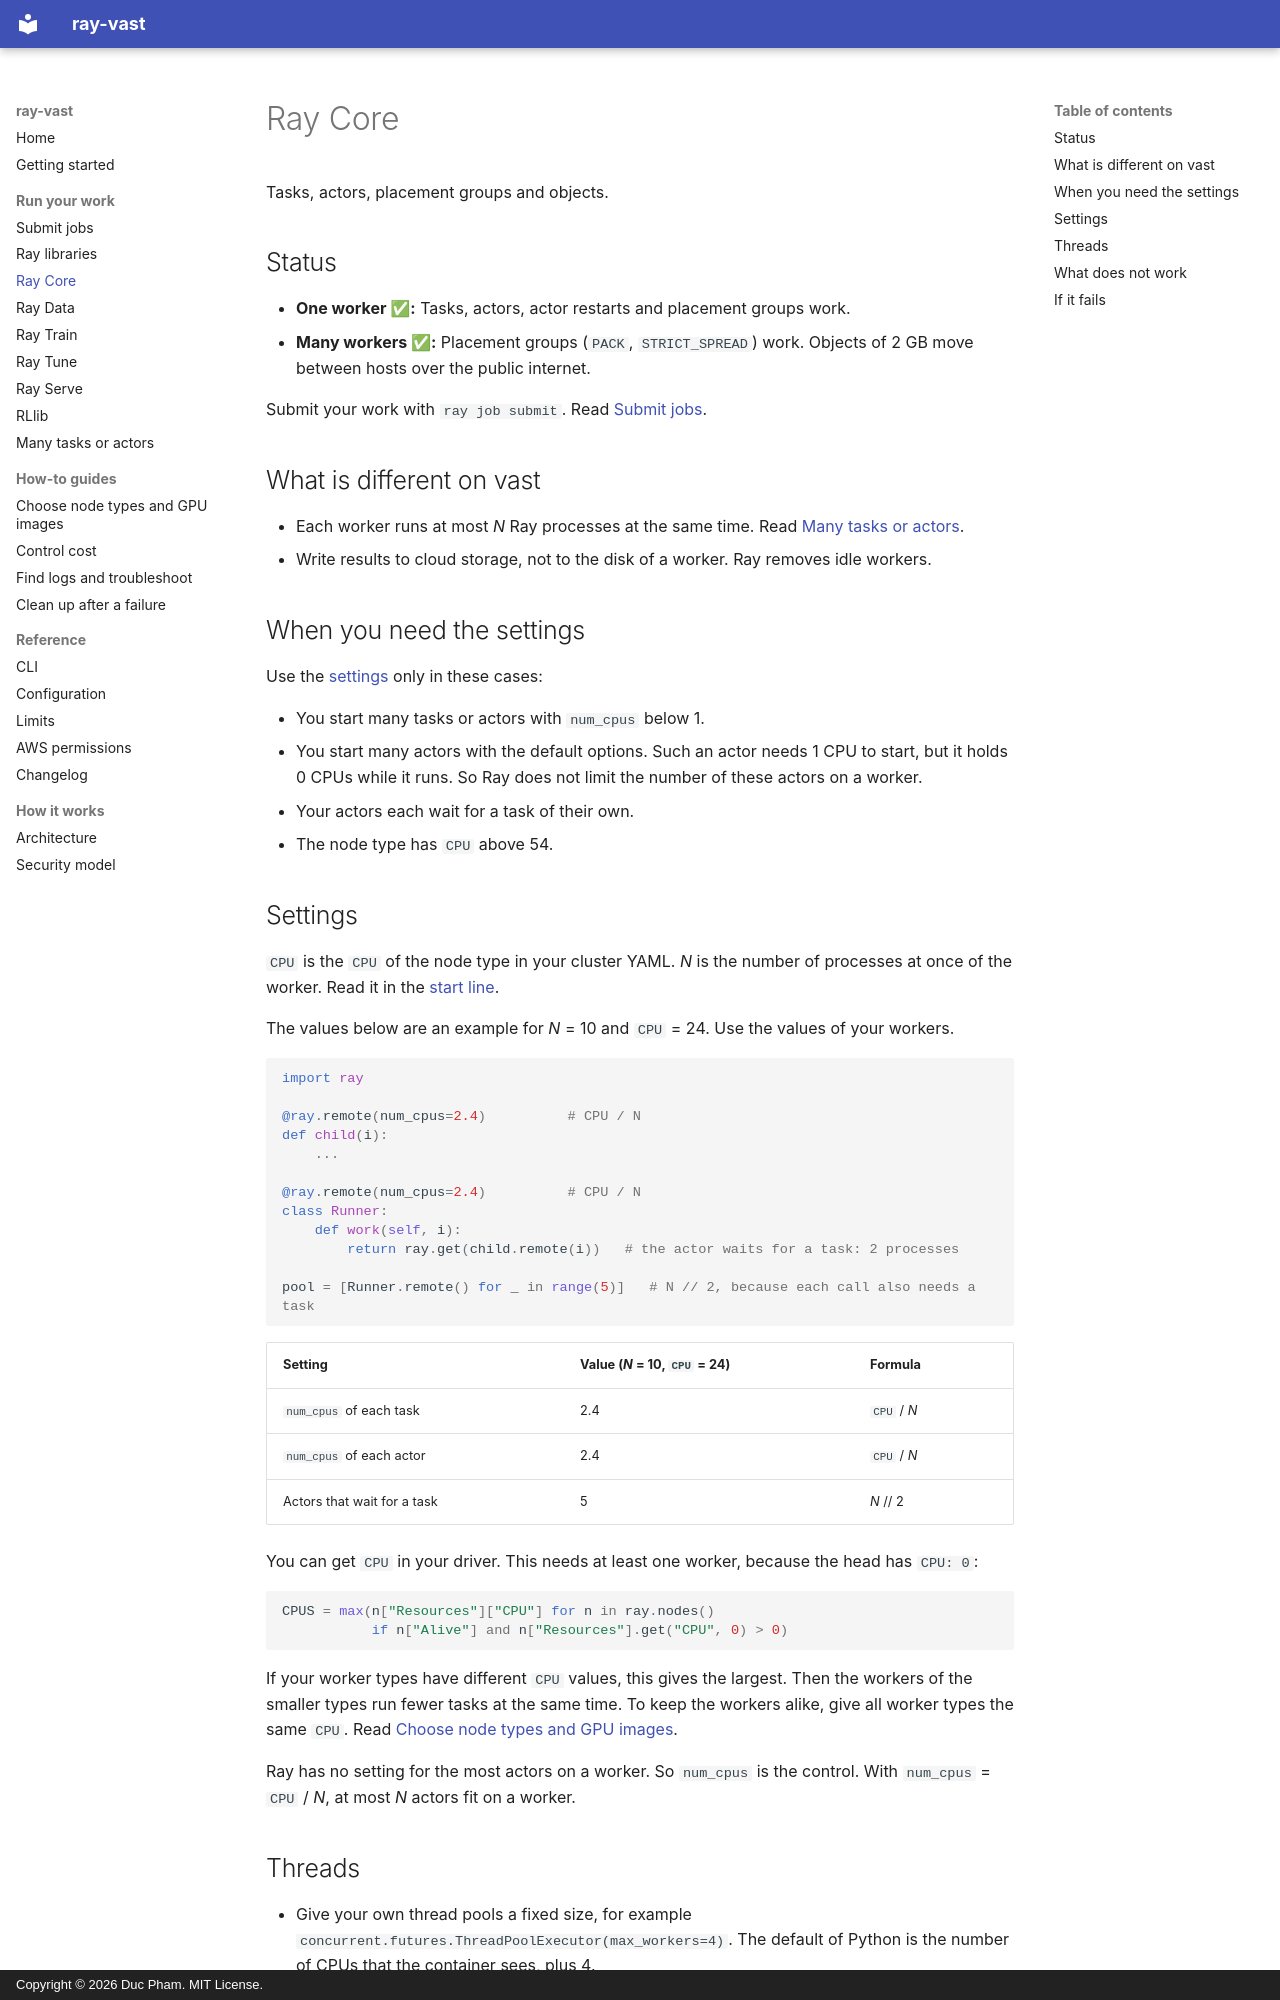

repository: duc-ph/ray-vast · page: libraries/core/index.html · generator: mkdocs · copyright: Copyright © 2026 Duc Pham. MIT License.

# Ray Core

Tasks, actors, placement groups and objects.

## Status

- **One worker ✅:** Tasks, actors, actor restarts and placement groups work.
- **Many workers ✅:** Placement groups (`PACK`, `STRICT_SPREAD`) work. Objects of 2 GB move between hosts over the public internet.

Submit your work with `ray job submit`. Read [Submit jobs](jobs.md).

## What is different on vast

- Each worker runs at most *N* Ray processes at the same time. Read [Many tasks or actors](many-tasks.md).
- Write results to cloud storage, not to the disk of a worker. Ray removes idle workers.

## When you need the settings

Use the [settings](#settings) only in these cases:

- You start many tasks or actors with `num_cpus` below 1.
- You start many actors with the default options. Such an actor needs 1 CPU to start, but it holds 0 CPUs while it runs. So Ray does not limit the number of these actors on a worker.
- Your actors each wait for a task of their own.
- The node type has `CPU` above 54.

## Settings

`CPU` is the `CPU` of the node type in your cluster YAML. *N* is the number of processes at once of the worker. Read it in the [start line](many-tasks.md#the-number-of-processes-at-once).

The values below are an example for *N* = 10 and `CPU` = 24. Use the values of your workers.

```python
import ray

@ray.remote(num_cpus=2.4)          # CPU / N
def child(i):
    ...

@ray.remote(num_cpus=2.4)          # CPU / N
class Runner:
    def work(self, i):
        return ray.get(child.remote(i))   # the actor waits for a task: 2 processes

pool = [Runner.remote() for _ in range(5)]   # N // 2, because each call also needs a task
```

| Setting | Value (*N* = 10, `CPU` = 24) | Formula |
|---|---|---|
| `num_cpus` of each task | 2.4 | `CPU` / *N* |
| `num_cpus` of each actor | 2.4 | `CPU` / *N* |
| Actors that wait for a task | 5 | *N* // 2 |

You can get `CPU` in your driver. This needs at least one worker, because the head has `CPU: 0`:

```python
CPUS = max(n["Resources"]["CPU"] for n in ray.nodes()
           if n["Alive"] and n["Resources"].get("CPU", 0) > 0)
```

If your worker types have different `CPU` values, this gives the largest. Then the workers of the smaller types run fewer tasks at the same time.
To keep the workers alike, give all worker types the same `CPU`. Read [Choose node types and GPU images](../how-to/node-types.md).

Ray has no setting for the most actors on a worker. So `num_cpus` is the control. With `num_cpus` = `CPU` / *N*, at most *N* actors fit on a worker.
